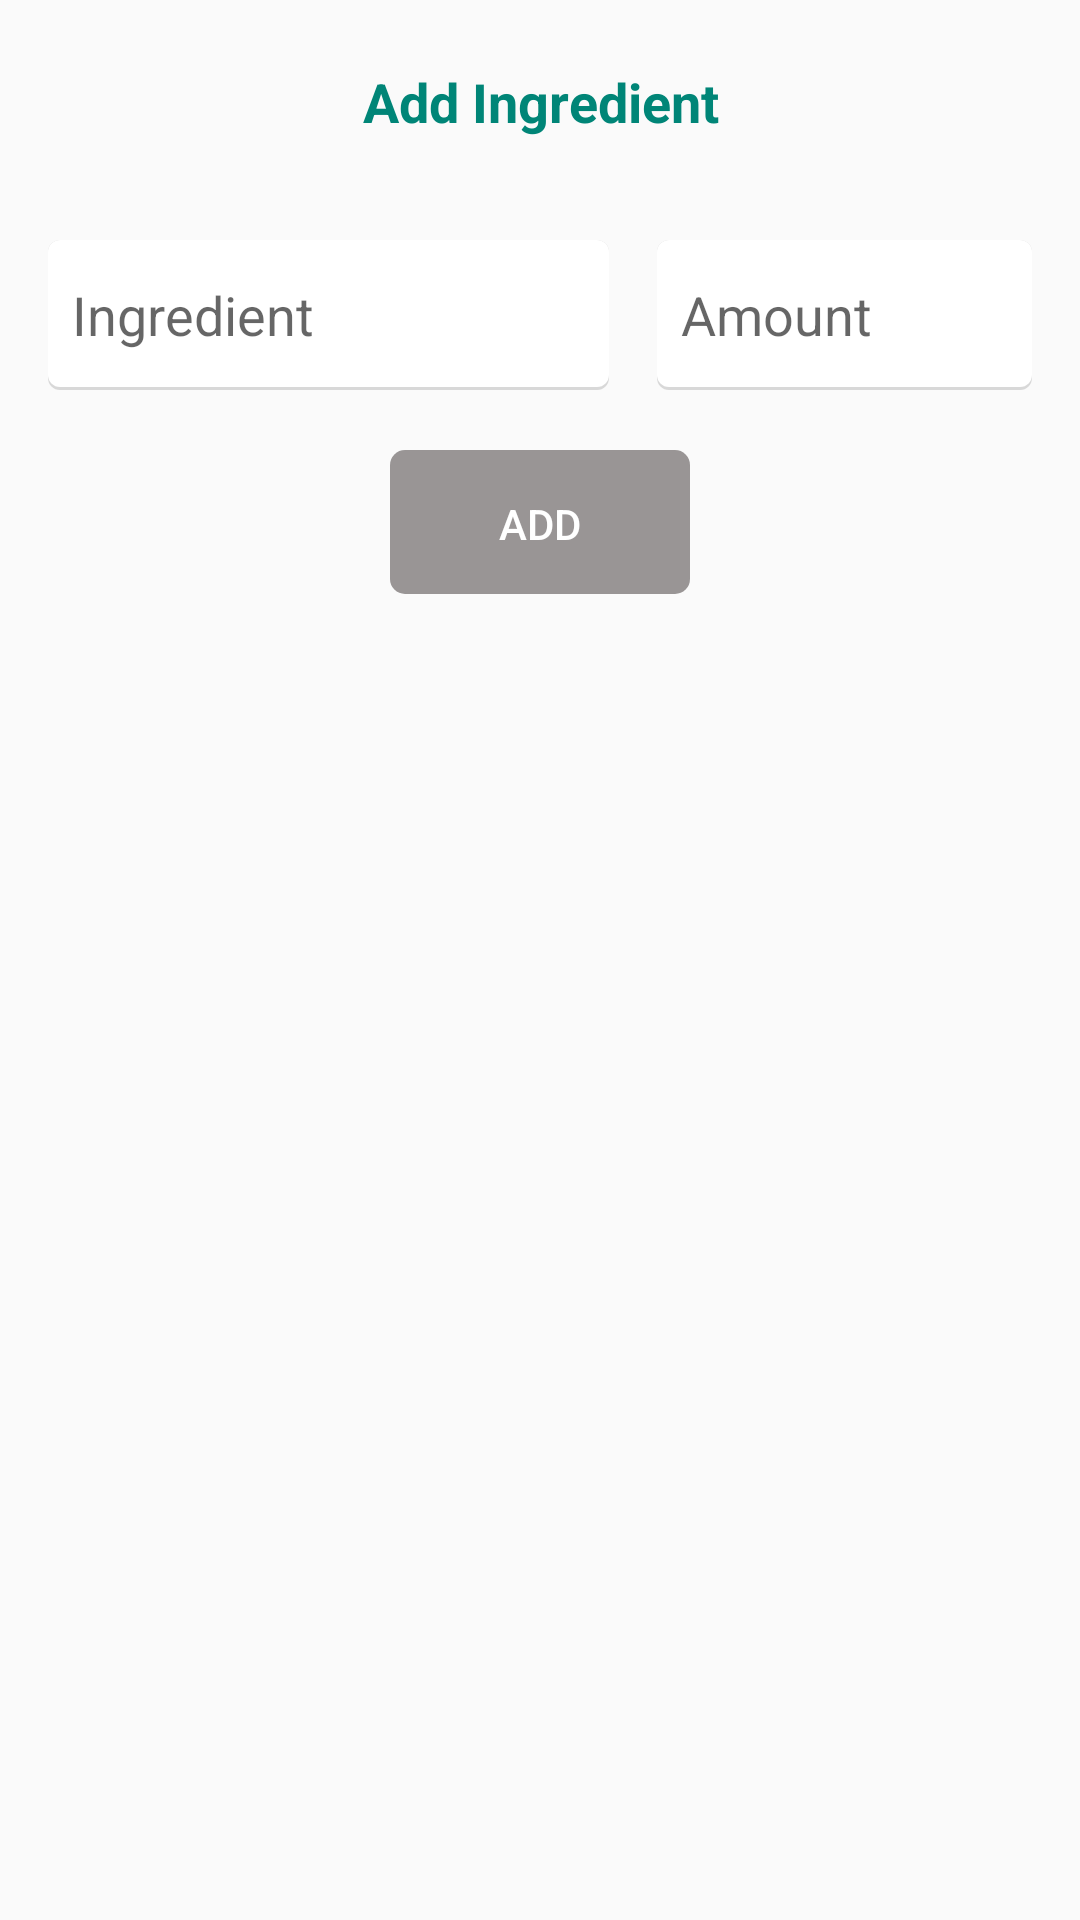

Layout XML and referenced resources for this Android screen:
<!-- AndroidManifest.xml: application theme Theme.AppCompat.Light.NoActionBar -->
<!-- res/layout/dialog_ingredient.xml -->
<?xml version="1.0" encoding="utf-8"?>
<RelativeLayout xmlns:android="http://schemas.android.com/apk/res/android"
    xmlns:app="http://schemas.android.com/apk/res-auto"
    android:layout_width="match_parent"
    android:layout_height="wrap_content"
    android:focusable="true"
    android:focusableInTouchMode="true">

    <LinearLayout
        android:id="@+id/layout_title"
        android:layout_width="match_parent"
        android:layout_height="wrap_content"
        android:gravity="center"
        android:minHeight="@dimen/size_68"
        android:orientation="vertical"
        android:padding="@dimen/margin_15">

        <androidx.appcompat.widget.AppCompatTextView
            android:id="@+id/textView_title"
            android:layout_width="match_parent"
            android:layout_height="wrap_content"
            android:gravity="center"
            android:text="@string/text_add_ingredient"
            android:textColor="@color/colorPrimary"
            android:textSize="@dimen/text_18"
            android:textStyle="bold" />

    </LinearLayout>

    <androidx.appcompat.widget.AppCompatImageView
        android:id="@+id/imageView_close"
        android:layout_width="wrap_content"
        android:layout_height="wrap_content"
        android:layout_alignParentEnd="true"
        android:layout_alignParentRight="true"
        android:layout_marginTop="@dimen/margin_8"
        android:layout_marginEnd="@dimen/margin_8"
        android:layout_marginRight="@dimen/margin_8"
        android:adjustViewBounds="true"
        android:padding="4dp"
        app:srcCompat="@drawable/ic_close_black_24dp" />

    <LinearLayout
        android:id="@+id/layout_content"
        android:layout_width="match_parent"
        android:layout_height="wrap_content"
        android:layout_below="@id/layout_title"
        android:orientation="horizontal"
        android:weightSum="1">

        <androidx.appcompat.widget.AppCompatEditText
            android:id="@+id/editText_ingredient"
            android:layout_width="0dp"
            android:layout_height="@dimen/size_50"
            android:layout_marginStart="@dimen/margin_16"
            android:layout_marginLeft="@dimen/margin_16"
            android:layout_marginTop="@dimen/margin_12"
            android:layout_weight="0.6"
            android:background="@drawable/background_rounded_card_white"
            android:hint="@string/text_ingredient"
            android:imeOptions="actionNext"
            android:padding="@dimen/padding_8" />

        <androidx.appcompat.widget.AppCompatEditText
            android:id="@+id/editText_amount"
            android:layout_width="0dp"
            android:layout_height="@dimen/size_50"
            android:layout_marginStart="@dimen/margin_16"
            android:layout_marginLeft="@dimen/margin_16"
            android:layout_marginTop="@dimen/margin_12"
            android:layout_marginEnd="@dimen/margin_16"
            android:layout_marginRight="@dimen/margin_16"
            android:layout_weight="0.4"
            android:background="@drawable/background_rounded_card_white"
            android:hint="@string/text_ingredient_amount"
            android:imeOptions="actionGo"
            android:padding="@dimen/padding_8" />
    </LinearLayout>

    <androidx.appcompat.widget.AppCompatButton
        android:id="@+id/button_action"
        android:layout_width="wrap_content"
        android:layout_height="wrap_content"
        android:layout_below="@id/layout_content"
        android:layout_centerInParent="true"
        android:layout_marginStart="@dimen/margin_30"
        android:layout_marginLeft="@dimen/margin_30"
        android:layout_marginTop="@dimen/margin_20"
        android:layout_marginEnd="@dimen/margin_30"
        android:layout_marginRight="@dimen/margin_30"
        android:layout_marginBottom="@dimen/margin_20"
        android:background="@drawable/background_button_general"
        android:enabled="false"
        android:minWidth="@dimen/size_100"
        android:text="@string/text_add_action"
        android:textColor="@color/white"
        android:visibility="visible" />

</RelativeLayout>
<!-- resources referenced by this layout -->
<resources>
  <color name="colorPrimary">#008577</color>
  <color name="white">#FFFFFF</color>
  <dimen name="margin_12">12dp</dimen>
  <dimen name="margin_15">15dp</dimen>
  <dimen name="margin_16">16dp</dimen>
  <dimen name="margin_20">20dp</dimen>
  <dimen name="margin_30">30dp</dimen>
  <dimen name="margin_8">8dp</dimen>
  <dimen name="padding_8">8dp</dimen>
  <dimen name="size_100">100dp</dimen>
  <dimen name="size_50">50dp</dimen>
  <dimen name="size_68">68dp</dimen>
  <dimen name="text_18">18sp</dimen>
  <!-- drawable background_button_general (drawable) -->
  <?xml version="1.0" encoding="utf-8"?>
  <selector xmlns:android="http://schemas.android.com/apk/res/android">
  
      <item android:state_enabled="true">
          <shape>
              <solid android:color="@color/colorPrimary" />
              <padding android:left="1dp" android:right="1dp" android:top="1dp" />
              <corners android:radius="5dp" />
          </shape>
      </item>
  
      <item android:state_enabled="false">
          <shape>
              <solid android:color="@color/grey" />
              <padding android:left="1dp" android:right="1dp" android:top="1dp" />
              <corners android:radius="5dp" />
          </shape>
      </item>
  </selector>
  <!-- drawable background_rounded_card_white (drawable) -->
  <?xml version="1.0" encoding="utf-8"?>
  <layer-list xmlns:android="http://schemas.android.com/apk/res/android">
      
      <item>
          <shape android:shape="rectangle">
              <solid android:color="#d8d8d8" />
              <corners android:radius="4dp" />
          </shape>
      </item>
      
      <item android:bottom="3px">
          <shape android:shape="rectangle">
              <solid android:color="@color/white" />
              <corners android:radius="4dp" />
          </shape>
      </item>
  </layer-list>
  <string name="text_add_action">Add</string>
  <string name="text_add_ingredient">Add Ingredient</string>
  <string name="text_ingredient">Ingredient</string>
  <string name="text_ingredient_amount">Amount</string>
  <color name="grey">#CB817B7B</color>
</resources>
